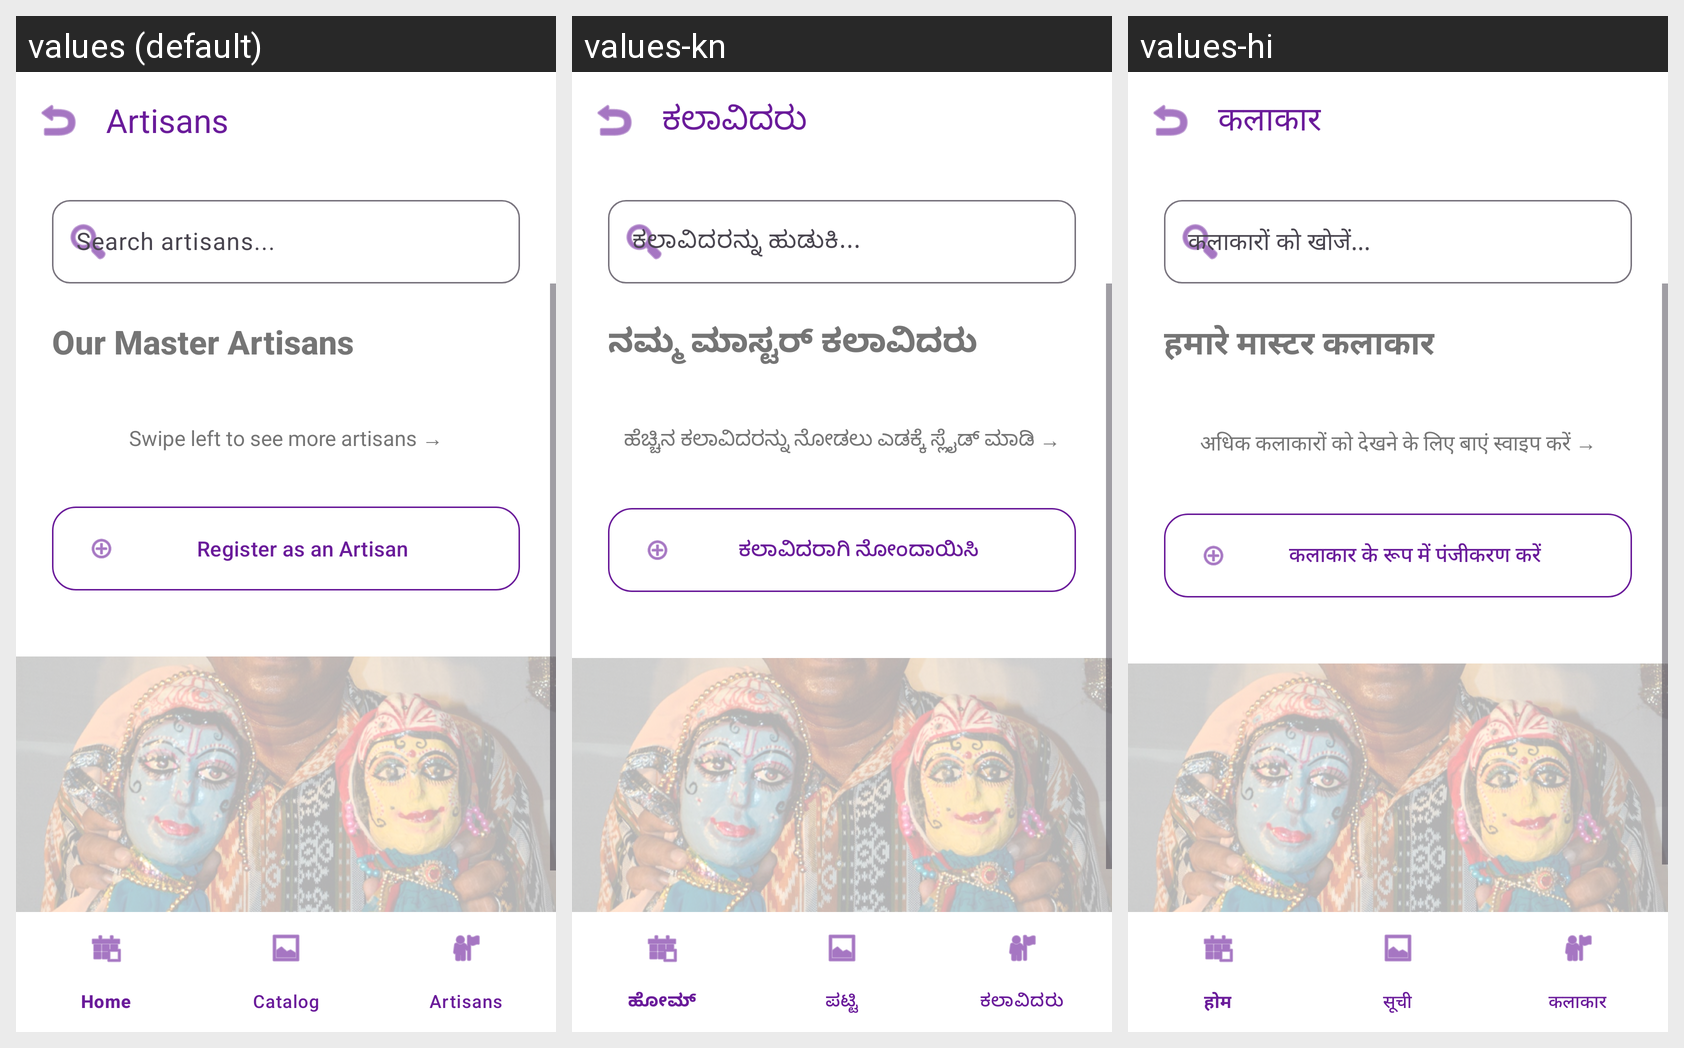

The same Android screen rendered under several of its app's locales, left to right. List the strings drawn on it with the default value and each locale's translation.
Android screen res/layout/activity_meet_maker.xml rendered under 3 locales, left to right: values (default), values-kn, values-hi. Device: Nexus 5 (rendered at 1080×1920; each locale shown at half size, 540×960, under a caption strip naming it); theme Theme.ChannapatnaApp.
Strings drawn on this screen, with the default value and each locale's value (text and hints the layout hard-codes, and strings that could not be matched under every locale, appear in the picture but are not listed):

maker
  values: Artisans
  values-kn: ಕಲಾವಿದರು
  values-hi: कलाकार

search_artisans_hint
  values: Search artisans...
  values-kn: ಕಲಾವಿದರನ್ನು ಹುಡುಕಿ...
  values-hi: कलाकारों को खोजें...

our_master_artisans
  values: Our Master Artisans
  values-kn: ನಮ್ಮ ಮಾಸ್ಟರ್ ಕಲಾವಿದರು
  values-hi: हमारे मास्टर कलाकार

swipe_hint
  values: Swipe left to see more artisans →
  values-kn: ಹೆಚ್ಚಿನ ಕಲಾವಿದರನ್ನು ನೋಡಲು ಎಡಕ್ಕೆ ಸ್ಲೈಡ್ ಮಾಡಿ →
  values-hi: अधिक कलाकारों को देखने के लिए बाएं स्वाइप करें →

register_as_artist
  values: Register as an Artisan
  values-kn: ಕಲಾವಿದರಾಗಿ ನೋಂದಾಯಿಸಿ
  values-hi: कलाकार के रूप में पंजीकरण करें
